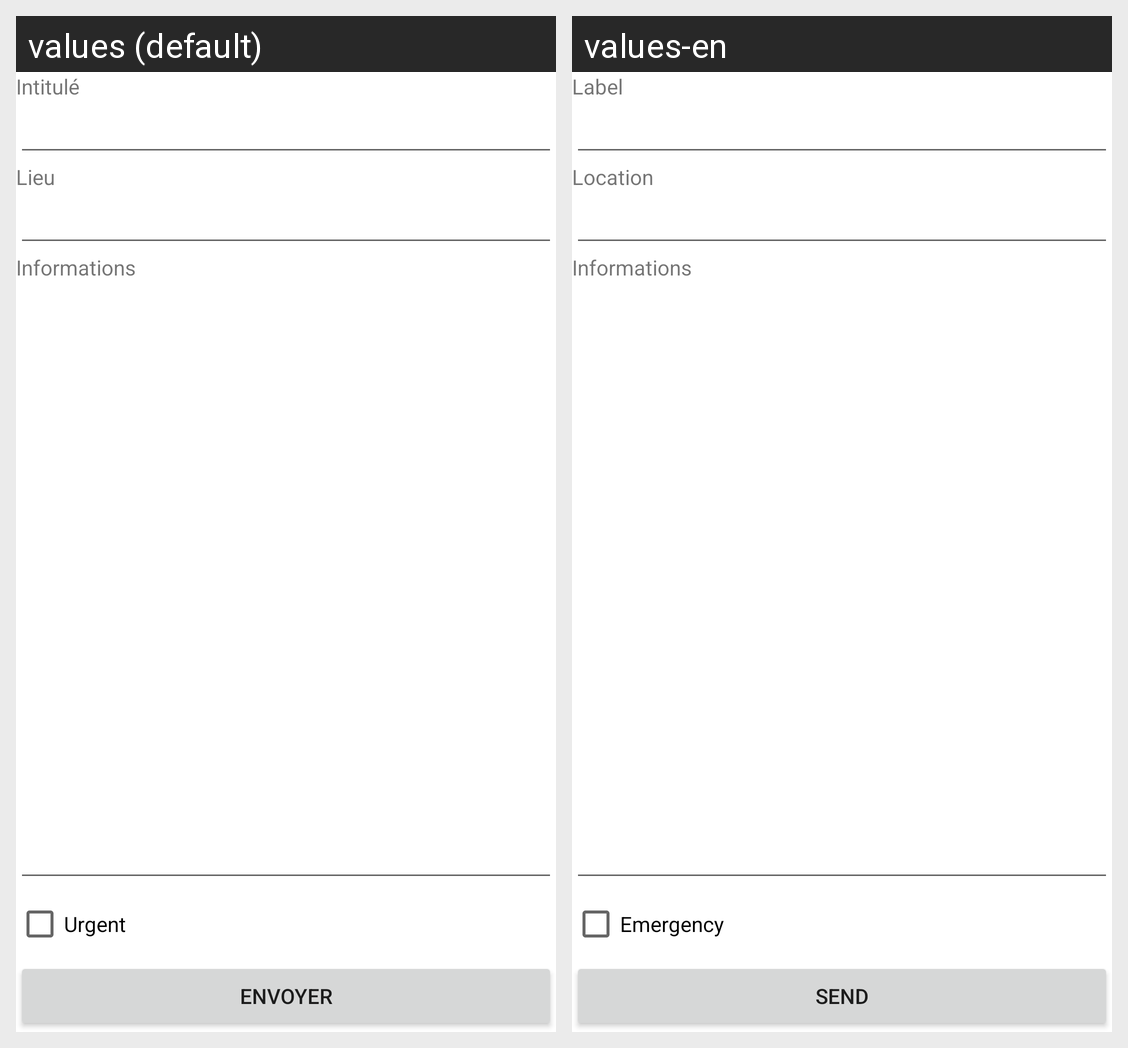

Locale-by-locale string values for the Android screen shown in this grid:
Android screen res/layout/alerte.xml rendered under 2 locales, left to right: values (default), values-en. Device: Nexus 5 (rendered at 1080×1920; each locale shown at half size, 540×960, under a caption strip naming it); theme Theme.MaterialComponents.DayNight.NoActionBar.
Strings drawn on this screen, with the default value and each locale's value (text and hints the layout hard-codes, and strings that could not be matched under every locale, appear in the picture but are not listed):

alerte_intitule
  values: Intitulé
  values-en: Label

alerte_lieu
  values: Lieu
  values-en: Location

alerte_informations
  values: Informations
  values-en: Informations

alerte_urgent
  values: Urgent
  values-en: Emergency

alerte_envoyer
  values: Envoyer
  values-en: Send
